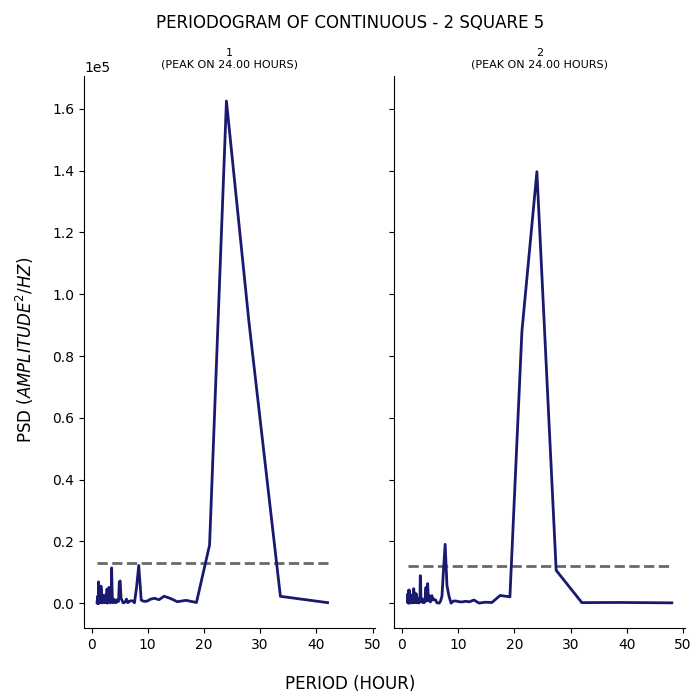

The data file committed next to this chart (first rows):
test, period, psd
1, 42.0, 175.2
1, 33.6, 2221
1, 28.0, 91122
1, 24.0, 162550
1, 21.0, 18818
1, 18.67, 227.2
1, 16.8, 916.9
1, 15.27, 473.5
1, 14.0, 1561
1, 12.92, 2250
1, 12.0, 1123
1, 11.2, 1599
1, 10.5, 1293
1, 9.882, 657.9
1, 9.333, 588
1, 8.842, 983.5
1, 8.4, 12196
1, 8.0, 4973
1, 7.636, 133.1
1, 7.304, 735.1
1, 7.0, 797.8
1, 6.72, 564.5
1, 6.462, 157.4
1, 6.222, 1324
1, 6.0, 421.7
1, 5.793, 174.1
1, 5.6, 152.3
1, 5.419, 971.7
1, 5.25, 1551
1, 5.091, 7200
1, 4.941, 6780
1, 4.8, 588.6
1, 4.667, 546.8
1, 4.541, 1052
1, 4.421, 247.8
1, 4.308, 887.3
1, 4.2, 253.7
1, 4.098, 1183
1, 4.0, 779.1
1, 3.907, 541.5
1, 3.818, 137
1, 3.733, 318.5
1, 3.652, 4691
1, 3.574, 11419
1, 3.5, 1356
1, 3.429, 839.7
1, 3.36, 95.4
1, 3.294, 820
1, 3.231, 1510
1, 3.17, 2250
1, 3.111, 5128
1, 3.055, 3379
1, 3.0, 694.5
1, 2.947, 636.6
1, 2.897, 158.7
1, 2.847, 4.593
1, 2.8, 1229
1, 2.754, 4563
1, 2.71, 1282
1, 2.667, 794.1
... 294 more rows
